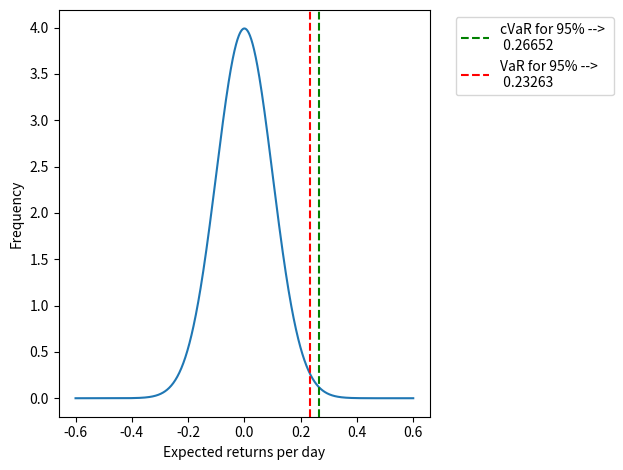

Reproduce this figure in Python.
# -*- coding: utf-8 -*-
"""
Created on Thu Aug  1 17:06:59 2024

@author: Francisco
"""

"""
Created on Tue Jul 30 20:29:39 2024

@author: Francisco

VaR
-------------------------------------------------------------------------------
Assume Gaussian Distribution for expected returns.
Calculate VaR 95%

-------------------------------------------------------------------------------
need to solve integral(from X to +inf) of probability = 95%
Normally people use Z score
Lets do with formulas here
"""
import numpy as np
import matplotlib.pyplot as plt
from scipy.integrate import quad
from scipy.special import erf, erfinv

mu = 0.0      # Media
sigma = 0.1 # Desviación estándar
p=0.99 # Probability for VaR

def normal_gaussian(x, mu=0, sigma=1):
    """
    https://en.wikipedia.org/wiki/Normal_distribution
    https://en.wikipedia.org/wiki/Normal_distribution#Standard_normal_distribution
    """
    return (1 / (sigma * np.sqrt(2 * np.pi))) * np.exp(-0.5 * ((x - mu) / sigma) ** 2)



# Definir la función de distribución acumulativa (CDF) usando integración numérica
def normal_cdf(x, mu, sigma):
    """
    Probability that a number, arising from a standard normal distribution,
    lies between -inf and x
    """
    return quad(normal_gaussian, -np.inf, x, args=(mu, sigma))[0]

def normal_cdf_err(x, mu, sigma):
    """
    https://en.wikipedia.org/wiki/Cumulative_distribution_function
    """
    return 0.5 * (1 + erf((x - mu) / (sigma * np.sqrt(2))))

def probit(p, mu, sigma):
    """
    Inverse of cdf. Maps a probability (p) to an x value from the 
    standard normal distribution
    https://en.wikipedia.org/wiki/Probit
    """
    return mu + sigma * np.sqrt(2) * erfinv(2 * p - 1)

VaR=probit(p, mu, sigma)
ES = mu + sigma * normal_gaussian(probit(p, mu=0, sigma=1),mu=0,sigma=1) / (1 - p)#also cVaR pdf(1-p)=pdf(p)


#Density function of expected returns
x = np.linspace(mu - 6*sigma, mu + 6*sigma, 1000)
plt.plot(x,normal_gaussian(x,mu,sigma))
plt.axvline(x=ES, color='g', linestyle='--', label=f'cVaR for 95% --> \n {ES:0.5f}')
plt.axvline(x=VaR, color='r', linestyle='--', label=f'VaR for 95% --> \n {VaR:0.5f}')
plt.xlabel('Expected returns per day')
plt.ylabel('Frequency')
plt.legend(bbox_to_anchor=(1.05, 1), loc='upper left')
plt.tight_layout()
plt.show()

print("Check equal weighing of cVaR")
print(f"Primer tramo {quad(normal_gaussian, VaR, ES, args=(mu, sigma))[0]}")
print(f"Segundo tramo {quad(normal_gaussian, ES, np.inf, args=(mu, sigma))[0]}")
print(f"Tramo total {quad(normal_gaussian, VaR, np.inf, args=(mu, sigma))[0]}")